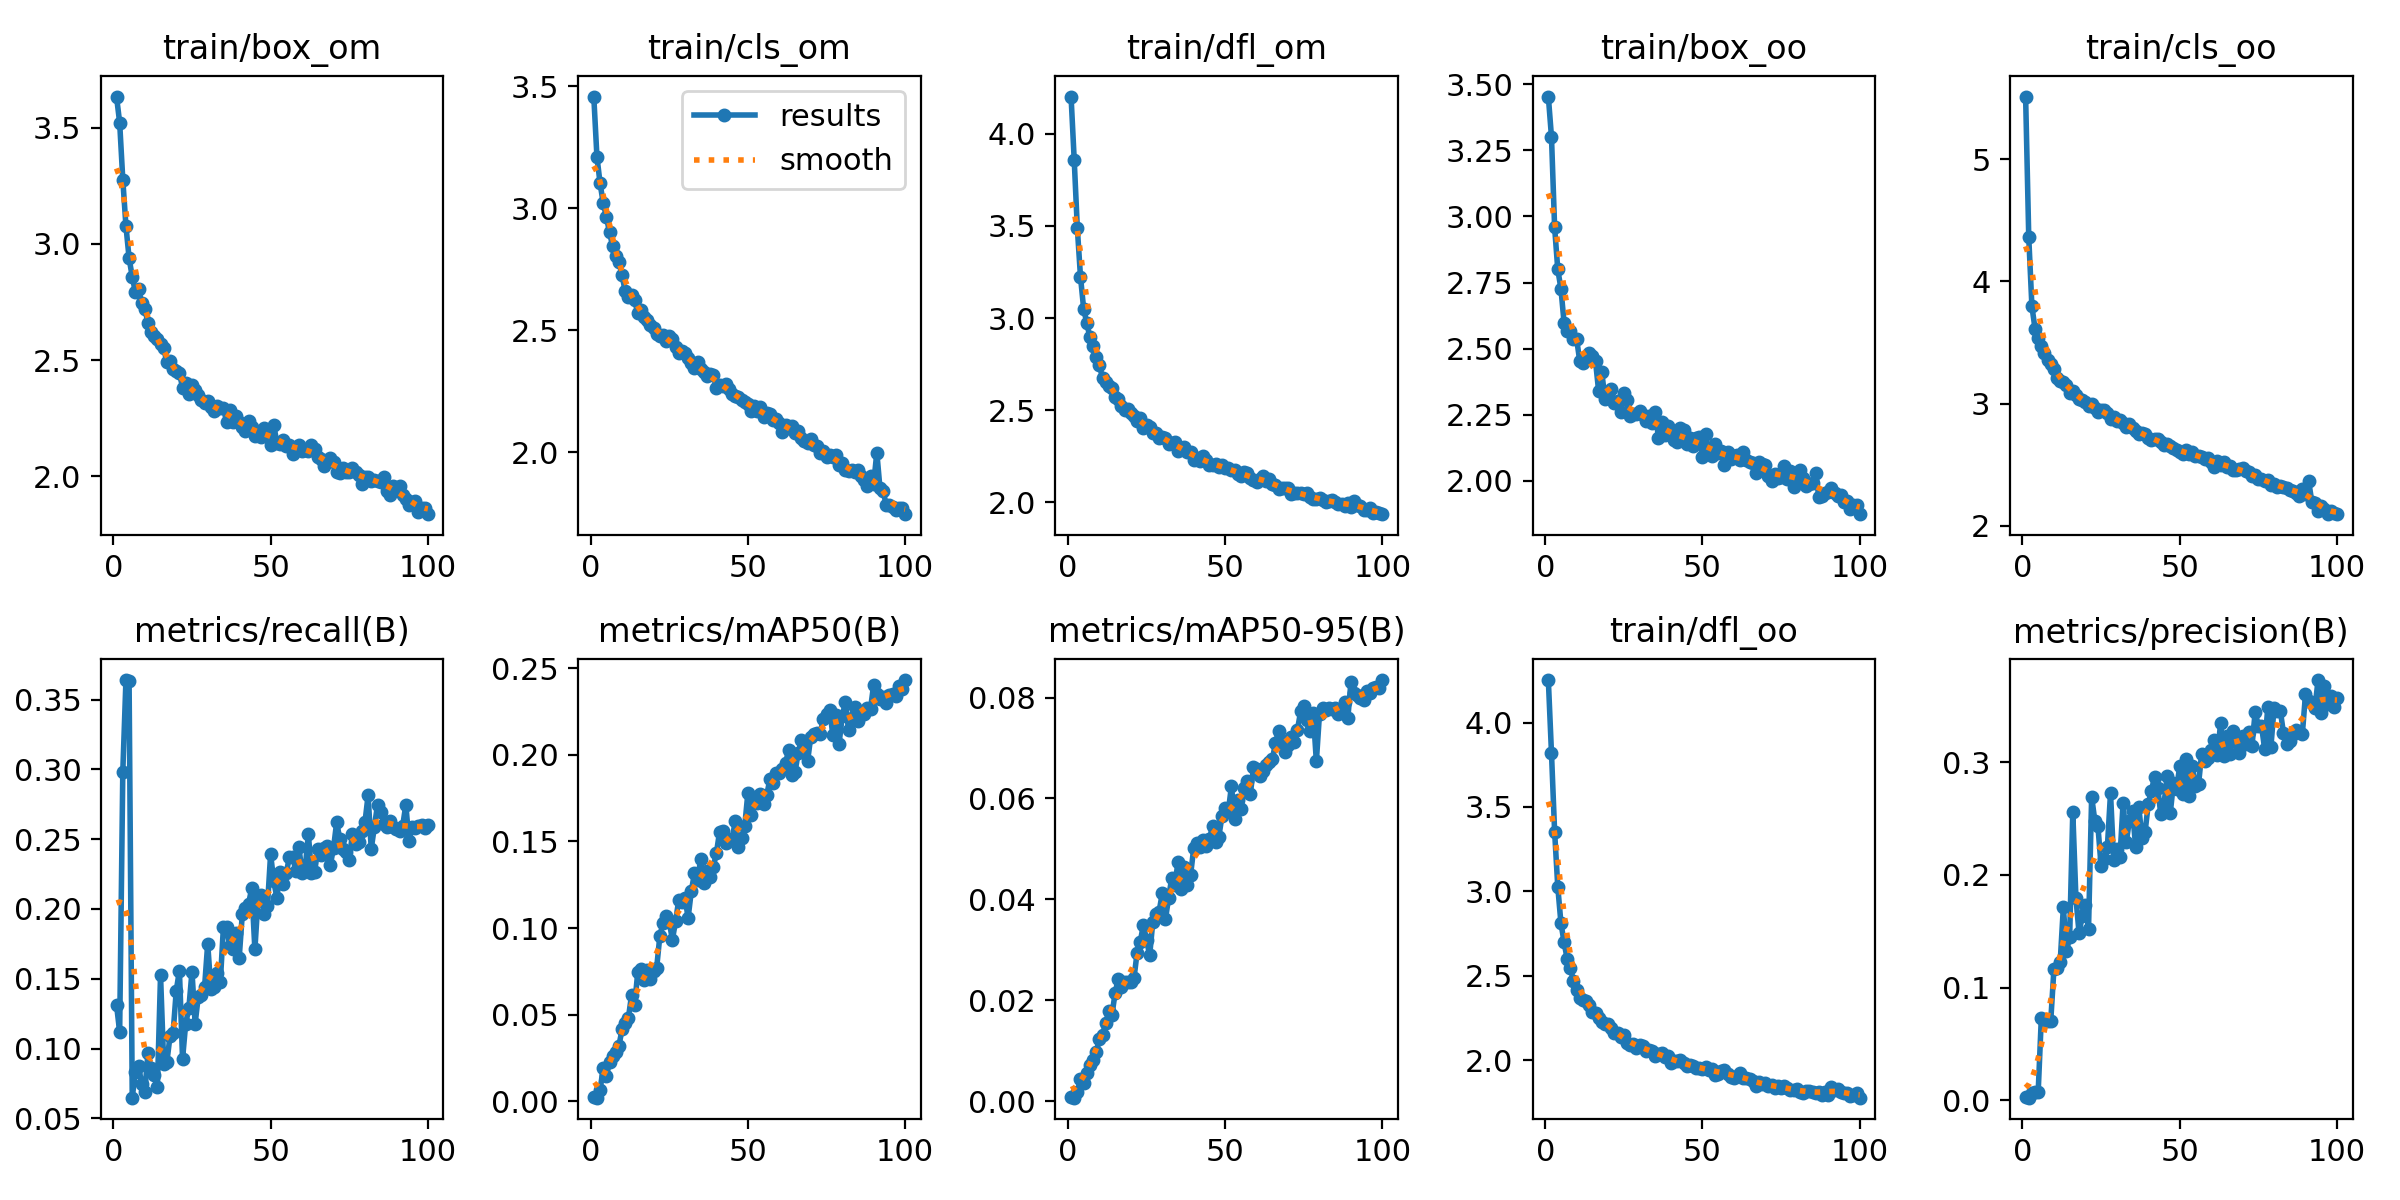

The file beside this chart, header and first rows:
epoch, train/box_om, train/cls_om, train/dfl_om, train/box_oo, train/cls_oo, train/dfl_oo, metrics/precision(B), metrics/recall(B), metrics/mAP50(B), metrics/mAP50-95(B), val/box_om, val/cls_om, val/dfl_om, val/box_oo, val/cls_oo, val/dfl_oo, lr/pg0, lr/pg1, lr/pg2
1, 3.635, 3.458, 4.202, 3.453, 5.513, 4.252, 0.00268, 0.1314, 0.0026, 0.00081, 3.649, 3.594, 4.119, 3.571, 6.652, 4.136, 0.00065, 0.00065, 0.00065
2, 3.523, 3.212, 3.859, 3.301, 4.362, 3.82, 0.00229, 0.112, 0.00212, 0.00067, 3.786, 3.712, 4.58, 3.79, 5.528, 4.561, 0.001304, 0.001304, 0.001304
3, 3.277, 3.103, 3.486, 2.958, 3.797, 3.353, 0.00608, 0.2982, 0.00645, 0.00171, 3.172, 3.376, 3.511, 2.79, 4.144, 3.299, 0.001944, 0.001944, 0.001944
4, 3.076, 3.021, 3.224, 2.8, 3.613, 3.027, 0.00742, 0.3639, 0.01938, 0.00443, 3.249, 3.348, 3.476, 2.82, 4.025, 3.132, 0.001941, 0.001941, 0.001941
5, 2.939, 2.966, 3.051, 2.727, 3.534, 2.814, 0.00741, 0.3631, 0.01481, 0.00366, 3.083, 5.005, 3.788, 2.789, 4.175, 2.903, 0.001941, 0.001941, 0.001941
6, 2.858, 2.901, 2.973, 2.599, 3.472, 2.699, 0.07331, 0.06487, 0.02277, 0.00548, 2.899, 3.563, 2.994, 2.612, 3.869, 2.649, 0.001921, 0.001921, 0.001921
7, 2.793, 2.845, 2.895, 2.566, 3.417, 2.598, 0.07083, 0.0834, 0.02615, 0.0072, 2.849, 3.179, 2.916, 2.507, 3.757, 2.537, 0.001901, 0.001901, 0.001901
8, 2.807, 2.805, 2.849, 2.566, 3.355, 2.549, 0.06993, 0.08735, 0.02856, 0.00823, 2.941, 3.091, 2.942, 2.559, 3.643, 2.529, 0.001881, 0.001881, 0.001881
9, 2.745, 2.78, 2.791, 2.535, 3.321, 2.467, 0.0707, 0.07498, 0.03215, 0.00971, 2.754, 3.033, 2.873, 2.479, 3.588, 2.505, 0.001861, 0.001861, 0.001861
10, 2.719, 2.725, 2.747, 2.536, 3.285, 2.418, 0.1163, 0.06908, 0.04157, 0.01223, 2.733, 3.059, 2.761, 2.48, 3.579, 2.485, 0.001842, 0.001842, 0.001842
11, 2.661, 2.659, 2.674, 2.452, 3.208, 2.369, 0.1171, 0.09688, 0.04525, 0.01318, 2.708, 2.795, 2.758, 2.453, 3.529, 2.428, 0.001822, 0.001822, 0.001822
12, 2.622, 2.637, 2.654, 2.447, 3.182, 2.358, 0.123, 0.08593, 0.04814, 0.01541, 2.675, 2.782, 2.735, 2.452, 3.346, 2.448, 0.001802, 0.001802, 0.001802
13, 2.604, 2.643, 2.63, 2.456, 3.181, 2.348, 0.1712, 0.08088, 0.06116, 0.0178, 2.655, 2.708, 2.761, 2.425, 3.339, 2.43, 0.001782, 0.001782, 0.001782
14, 2.59, 2.623, 2.619, 2.483, 3.149, 2.324, 0.1325, 0.07229, 0.05585, 0.01705, 2.667, 2.776, 2.696, 2.458, 3.302, 2.386, 0.001762, 0.001762, 0.001762
15, 2.568, 2.569, 2.569, 2.474, 3.091, 2.284, 0.1445, 0.1525, 0.07481, 0.0214, 2.651, 2.757, 2.681, 2.402, 3.501, 2.368, 0.001743, 0.001743, 0.001743
16, 2.553, 2.583, 2.558, 2.452, 3.103, 2.281, 0.2558, 0.0893, 0.07645, 0.02422, 2.586, 2.631, 2.642, 2.361, 3.165, 2.318, 0.001723, 0.001723, 0.001723
17, 2.49, 2.554, 2.525, 2.339, 3.072, 2.252, 0.1793, 0.09014, 0.07029, 0.02253, 2.618, 2.641, 2.631, 2.408, 3.21, 2.321, 0.001703, 0.001703, 0.001703
18, 2.496, 2.543, 2.5, 2.41, 3.042, 2.228, 0.1483, 0.1087, 0.07595, 0.02364, 2.543, 2.617, 2.611, 2.326, 3.119, 2.334, 0.001683, 0.001683, 0.001683
19, 2.461, 2.522, 2.505, 2.311, 3.032, 2.215, 0.1636, 0.1112, 0.07058, 0.0236, 2.514, 2.625, 2.622, 2.315, 3.123, 2.299, 0.001663, 0.001663, 0.001663
20, 2.452, 2.51, 2.486, 2.335, 3.017, 2.212, 0.1735, 0.1415, 0.07517, 0.02363, 2.497, 2.627, 2.58, 2.291, 3.181, 2.262, 0.001644, 0.001644, 0.001644
21, 2.445, 2.485, 2.467, 2.347, 2.978, 2.188, 0.1517, 0.1559, 0.07714, 0.0243, 2.481, 2.688, 2.557, 2.224, 3.459, 2.226, 0.001624, 0.001624, 0.001624
22, 2.381, 2.478, 2.443, 2.295, 2.998, 2.162, 0.2693, 0.09267, 0.09534, 0.02944, 2.483, 2.537, 2.561, 2.295, 3.111, 2.253, 0.001604, 0.001604, 0.001604
23, 2.403, 2.48, 2.458, 2.302, 2.963, 2.16, 0.2483, 0.1179, 0.1029, 0.03159, 2.457, 2.496, 2.543, 2.232, 3.025, 2.23, 0.001584, 0.001584, 0.001584
24, 2.353, 2.456, 2.406, 2.26, 2.934, 2.138, 0.2431, 0.1289, 0.1067, 0.03491, 2.498, 2.489, 2.514, 2.271, 3.022, 2.215, 0.001564, 0.001564, 0.001564
25, 2.39, 2.476, 2.422, 2.332, 2.945, 2.146, 0.2082, 0.155, 0.1034, 0.03192, 2.455, 2.53, 2.512, 2.3, 3.122, 2.233, 0.001545, 0.001545, 0.001545
26, 2.372, 2.464, 2.41, 2.304, 2.948, 2.104, 0.2137, 0.1179, 0.09327, 0.02892, 2.481, 2.628, 2.522, 2.329, 3.154, 2.241, 0.001525, 0.001525, 0.001525
27, 2.348, 2.429, 2.377, 2.247, 2.922, 2.09, 0.2247, 0.1373, 0.1039, 0.03559, 2.464, 2.5, 2.5, 2.278, 3.045, 2.216, 0.001505, 0.001505, 0.001505
28, 2.33, 2.405, 2.377, 2.251, 2.875, 2.096, 0.2726, 0.1382, 0.1159, 0.0371, 2.417, 2.512, 2.467, 2.237, 2.995, 2.182, 0.001485, 0.001485, 0.001485
29, 2.317, 2.413, 2.351, 2.254, 2.89, 2.072, 0.2132, 0.1441, 0.1151, 0.03758, 2.419, 2.539, 2.482, 2.261, 3.03, 2.192, 0.001465, 0.001465, 0.001465
30, 2.322, 2.405, 2.352, 2.263, 2.861, 2.088, 0.223, 0.1752, 0.1172, 0.04118, 2.368, 2.464, 2.432, 2.221, 2.939, 2.174, 0.001446, 0.001446, 0.001446
31, 2.297, 2.388, 2.347, 2.251, 2.865, 2.086, 0.2156, 0.1424, 0.106, 0.03603, 2.46, 2.542, 2.542, 2.265, 3.057, 2.21, 0.001426, 0.001426, 0.001426
32, 2.279, 2.364, 2.314, 2.227, 2.84, 2.054, 0.2639, 0.1441, 0.1211, 0.04017, 2.404, 2.491, 2.466, 2.228, 2.991, 2.193, 0.001406, 0.001406, 0.001406
33, 2.303, 2.344, 2.322, 2.246, 2.811, 2.063, 0.2291, 0.1542, 0.1315, 0.04422, 2.373, 2.444, 2.418, 2.227, 2.905, 2.166, 0.001386, 0.001386, 0.001386
34, 2.295, 2.368, 2.328, 2.219, 2.831, 2.057, 0.2482, 0.1474, 0.1276, 0.04283, 2.38, 2.409, 2.417, 2.246, 2.974, 2.163, 0.001366, 0.001366, 0.001366
35, 2.293, 2.342, 2.28, 2.261, 2.801, 2.022, 0.2566, 0.1873, 0.14, 0.04736, 2.35, 2.409, 2.392, 2.179, 2.927, 2.134, 0.001347, 0.001347, 0.001347
36, 2.234, 2.328, 2.296, 2.164, 2.779, 2.038, 0.2247, 0.187, 0.1259, 0.04212, 2.357, 2.432, 2.436, 2.233, 2.92, 2.168, 0.001327, 0.001327, 0.001327
37, 2.286, 2.313, 2.299, 2.224, 2.755, 2.042, 0.2599, 0.1736, 0.1331, 0.04649, 2.338, 2.408, 2.366, 2.231, 2.949, 2.139, 0.001307, 0.001307, 0.001307
38, 2.235, 2.322, 2.274, 2.172, 2.76, 2.021, 0.2328, 0.171, 0.1294, 0.04275, 2.364, 2.417, 2.414, 2.29, 2.83, 2.175, 0.001287, 0.001287, 0.001287
39, 2.258, 2.317, 2.274, 2.208, 2.753, 2.025, 0.2384, 0.1828, 0.1353, 0.0448, 2.398, 2.481, 2.435, 2.258, 2.904, 2.144, 0.001267, 0.001267, 0.001267
40, 2.235, 2.264, 2.229, 2.184, 2.718, 1.984, 0.2628, 0.1646, 0.1433, 0.05013, 2.303, 2.347, 2.339, 2.18, 2.85, 2.099, 0.001248, 0.001248, 0.001248
41, 2.21, 2.275, 2.241, 2.154, 2.701, 1.996, 0.2746, 0.1963, 0.1556, 0.05113, 2.311, 2.368, 2.373, 2.152, 2.847, 2.103, 0.001228, 0.001228, 0.001228
42, 2.195, 2.27, 2.227, 2.147, 2.714, 1.995, 0.2872, 0.2005, 0.1557, 0.05046, 2.312, 2.337, 2.36, 2.264, 2.828, 2.134, 0.001208, 0.001208, 0.001208
43, 2.239, 2.28, 2.249, 2.2, 2.709, 2.002, 0.2773, 0.2039, 0.1489, 0.05177, 2.313, 2.374, 2.391, 2.186, 2.854, 2.098, 0.001188, 0.001188, 0.001188
44, 2.21, 2.261, 2.231, 2.192, 2.683, 1.986, 0.2536, 0.2148, 0.151, 0.05053, 2.301, 2.37, 2.341, 2.188, 2.811, 2.083, 0.001168, 0.001168, 0.001168
45, 2.174, 2.236, 2.201, 2.138, 2.663, 1.964, 0.2626, 0.171, 0.1516, 0.05196, 2.293, 2.372, 2.333, 2.135, 2.89, 2.069, 0.001149, 0.001149, 0.001149
46, 2.178, 2.23, 2.2, 2.16, 2.672, 1.97, 0.2878, 0.2072, 0.1618, 0.05452, 2.32, 2.351, 2.33, 2.187, 2.79, 2.089, 0.001129, 0.001129, 0.001129
47, 2.17, 2.227, 2.21, 2.131, 2.652, 1.968, 0.2549, 0.2098, 0.147, 0.05133, 2.276, 2.358, 2.335, 2.141, 2.858, 2.092, 0.001109, 0.001109, 0.001109
48, 2.206, 2.215, 2.192, 2.163, 2.637, 1.952, 0.2812, 0.1963, 0.1521, 0.05245, 2.289, 2.39, 2.308, 2.167, 2.874, 2.082, 0.001089, 0.001089, 0.001089
49, 2.192, 2.205, 2.2, 2.164, 2.617, 1.954, 0.2765, 0.2022, 0.1589, 0.05653, 2.248, 2.337, 2.308, 2.166, 2.822, 2.056, 0.001069, 0.001069, 0.001069
50, 2.135, 2.199, 2.188, 2.091, 2.601, 1.949, 0.2963, 0.2393, 0.1779, 0.05814, 2.284, 2.34, 2.314, 2.226, 2.818, 2.097, 0.00105, 0.00105, 0.00105
51, 2.22, 2.17, 2.185, 2.176, 2.585, 1.96, 0.2715, 0.2198, 0.1653, 0.05741, 2.311, 2.338, 2.349, 2.202, 2.798, 2.096, 0.00103, 0.00103, 0.00103
52, 2.144, 2.191, 2.175, 2.109, 2.623, 1.944, 0.3032, 0.2081, 0.1748, 0.06248, 2.256, 2.22, 2.312, 2.162, 2.705, 2.065, 0.00101, 0.00101, 0.00101
53, 2.137, 2.17, 2.174, 2.095, 2.585, 1.949, 0.2699, 0.2266, 0.1724, 0.05592, 2.29, 2.301, 2.332, 2.16, 2.733, 2.062, 0.0009902, 0.0009902, 0.0009902
54, 2.156, 2.183, 2.152, 2.141, 2.607, 1.914, 0.297, 0.2182, 0.1775, 0.0596, 2.272, 2.273, 2.322, 2.187, 2.721, 2.069, 0.0009704, 0.0009704, 0.0009704
55, 2.128, 2.145, 2.144, 2.107, 2.576, 1.917, 0.2786, 0.2258, 0.1714, 0.05781, 2.284, 2.362, 2.337, 2.173, 2.804, 2.077, 0.0009506, 0.0009506, 0.0009506
56, 2.133, 2.159, 2.165, 2.114, 2.573, 1.938, 0.281, 0.2376, 0.1767, 0.06201, 2.225, 2.277, 2.287, 2.124, 2.722, 2.056, 0.0009308, 0.0009308, 0.0009308
57, 2.095, 2.155, 2.16, 2.06, 2.561, 1.939, 0.3077, 0.2376, 0.1859, 0.06355, 2.234, 2.279, 2.277, 2.179, 2.667, 2.049, 0.000911, 0.000911, 0.000911
58, 2.127, 2.132, 2.132, 2.108, 2.55, 1.918, 0.3013, 0.2275, 0.1837, 0.06082, 2.261, 2.257, 2.294, 2.205, 2.695, 2.064, 0.0008912, 0.0008912, 0.0008912
59, 2.134, 2.135, 2.123, 2.083, 2.555, 1.899, 0.3038, 0.2443, 0.1893, 0.06615, 2.215, 2.21, 2.272, 2.144, 2.612, 2.057, 0.0008714, 0.0008714, 0.0008714
60, 2.11, 2.122, 2.112, 2.094, 2.522, 1.897, 0.3105, 0.2258, 0.1896, 0.06587, 2.231, 2.236, 2.282, 2.164, 2.695, 2.071, 0.0008516, 0.0008516, 0.0008516
... 40 more rows
